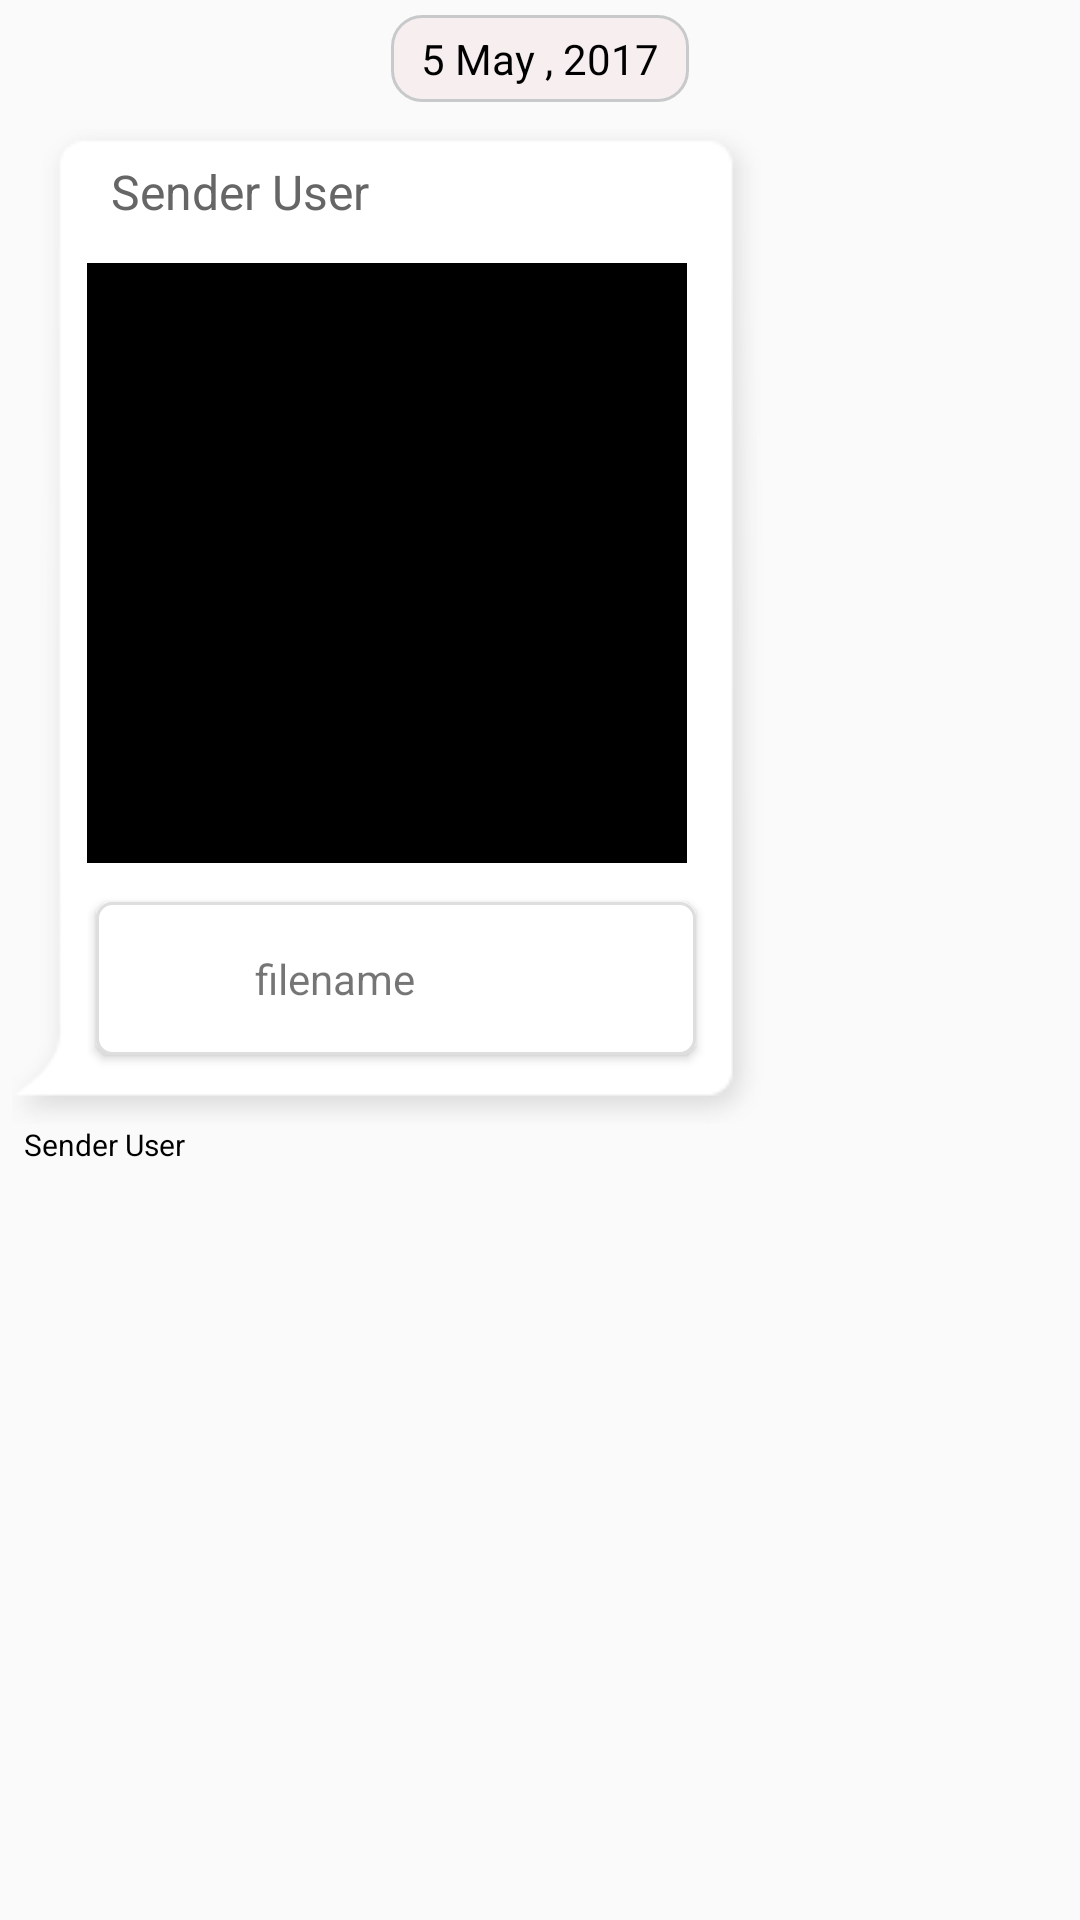

Layout XML and referenced resources for this Android screen:
<!-- AndroidManifest.xml: application theme AppTheme -->
<!-- res/layout/chat_item_rcv_1.xml -->
<?xml version="1.0" encoding="utf-8"?>
<RelativeLayout
    xmlns:android="http://schemas.android.com/apk/res/android"
    android:orientation="vertical" android:layout_width="wrap_content"
    android:layout_height="wrap_content"
    xmlns:app="http://schemas.android.com/apk/res-auto">
    
    
    <LinearLayout
        android:layout_width="match_parent"
        android:layout_height="wrap_content"
        android:orientation="vertical"
        >
        <TextView
            android:id="@+id/dateStamp"
            android:layout_width="wrap_content"
            android:layout_height="wrap_content"
            android:text="5 May , 2017"
            android:layout_margin="5dp"
            android:paddingLeft="10dp"
            android:paddingRight="10dp"
            android:textColor="@color/black"
            android:paddingTop="5dp"
            android:paddingBottom="5dp"
            android:layout_gravity="center_horizontal"
            android:background="@drawable/date_stamp_bg_drawable"/>
        <LinearLayout
            android:layout_width="wrap_content"
            android:layout_height="wrap_content"
            android:orientation="vertical"
            android:paddingRight="22dp"
            android:paddingLeft="25dp"
            android:paddingBottom="15dp"
            android:paddingTop="5dp"
            android:layout_marginLeft="4dp"
            android:layout_marginTop="4dp"
            android:layout_marginRight="30dp"
            android:background="@drawable/white_8">
            <TextView
                android:id="@+id/userNameText"
                android:layout_width="wrap_content"
                android:layout_height="wrap_content"
                android:textColor="@color/black"
                android:textSize="11sp"
                android:text="Receipient"
                android:padding="3dp"
                android:visibility="gone"
                android:layout_gravity="right"/>

            <TextView
                android:id="@+id/message_text_view"
                android:layout_width="wrap_content"
                android:layout_height="wrap_content"
                android:textColor="#666666"
                android:textSize="16sp"
                android:text="Sender User"
                android:paddingLeft="8dp"
                android:paddingRight="8dp"
                android:paddingTop="5dp"
                android:paddingBottom="5dp"
                />

            
            <ImageView
                android:id="@+id/img_chat"
                android:background="#000"
                android:layout_marginTop="8dp"
                android:layout_marginBottom="5dp"
                android:layout_width="200dp"
                android:layout_height="200dp" />
            <LinearLayout
                android:id="@+id/file_view_layout"
                android:layout_width="200dp"
                android:layout_height="wrap_content"
                android:orientation="horizontal"
                android:elevation="2dp"
                android:padding="3dp"
                android:layout_marginBottom="8dp"
                android:layout_marginLeft="3dp"
                android:layout_marginRight="3dp"
                android:layout_marginTop="8dp"
                android:background="@drawable/white_color_bg_drawable">
                <ImageView
                    android:id="@+id/file_icon"
                    android:layout_width="40dp"
                    android:layout_height="40dp"
                    android:layout_marginTop="5dp"
                    android:src="@drawable/pdf_file_icon"/>
                <TextView
                    android:id="@+id/fileNameText"
                    android:layout_width="wrap_content"
                    android:layout_height="wrap_content"
                    android:text="filename"
                    android:layout_marginLeft="10dp"
                    android:layout_gravity="center_vertical"/>
            </LinearLayout>

        </LinearLayout>

        <LinearLayout
            android:layout_width="wrap_content"
            android:layout_height="wrap_content"
            android:orientation="horizontal"
            android:layout_gravity="left"
            android:paddingLeft="8dp"
            android:paddingRight="3dp"
            android:paddingBottom="3dp">
            <ImageView
                android:id="@+id/delivery_status_image_icon"
                android:layout_width="wrap_content"
                android:layout_height="wrap_content"
                android:src="@drawable/message_undeliver_icon"
                android:layout_marginRight="8dp"
                android:visibility="gone"/>
            <TextView
                android:id="@+id/timestamp_text_view"
                android:layout_width="wrap_content"
                android:layout_height="wrap_content"
                android:textColor="@color/black"
                android:textSize="10sp"
                android:text="Sender User"
                android:layout_gravity="right"
                />
        </LinearLayout>
    </LinearLayout>
    
</RelativeLayout>
<!-- resources referenced by this layout -->
<resources>
  <!-- drawable date_stamp_bg_drawable (drawable) -->
  <?xml version="1.0" encoding="utf-8"?>
  <shape xmlns:android="http://schemas.android.com/apk/res/android"
      android:shape="rectangle">
  <corners android:radius="10dp"/>
      <solid android:color="#f7eeef"/>
      <stroke android:width="1dp"
              android:color="#c8c9ca"/>
  </shape>
  <!-- drawable message_undeliver_icon: png bitmap (drawable, 314 bytes) -->
  <!-- drawable white_color_bg_drawable (drawable) -->
  <?xml version="1.0" encoding="utf-8"?>
  <shape xmlns:android="http://schemas.android.com/apk/res/android"
      android:shape="rectangle">
  <corners android:radius="5dp"/>
      <solid android:color="@color/white"/>
      <stroke android:color="#dedede"
          android:width="1dp"/>
  </shape>
  <style name="AppTheme" parent="Theme.AppCompat.Light.DarkActionBar">
          
          <item name="colorPrimary">@color/colorPrimary</item>
          <item name="colorPrimaryDark">@color/colorPrimaryDark</item>
          <item name="colorAccent">@color/colorAccent</item>
      </style>
  <color name="colorPrimary">#08be50</color>
  <color name="colorPrimaryDark">#08be50</color>
  <color name="colorAccent">#265f54</color>
  <!-- not gathered from this repository: default colours our renderer supplied (Android Studio template values) -->
  <color name="black">#FF000000</color>
  <color name="white">#FFFFFFFF</color>
</resources>
